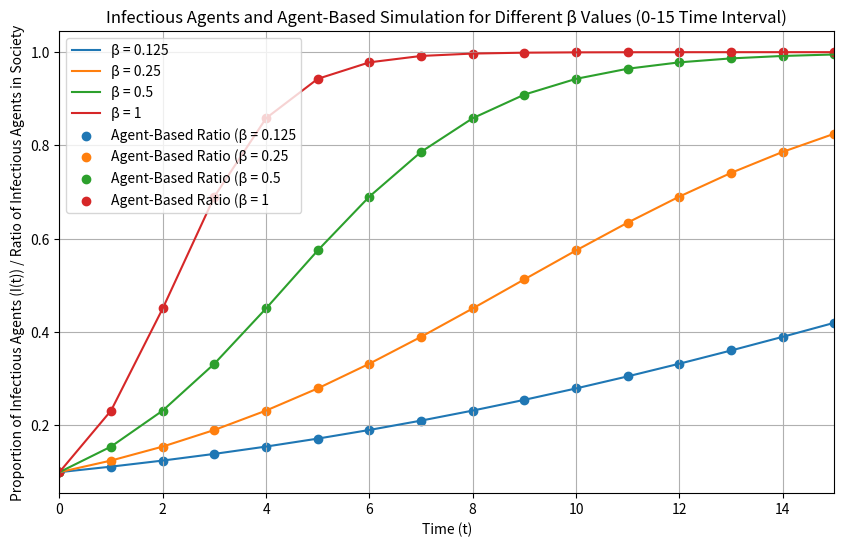

Source code (Python):
import numpy as np
import matplotlib.pyplot as plt
import math
# Parameters
I_0 = 0.1
max_t = 20
beta_values = [0.125, 0.25, 0.5, 1]

# Function to calculate I(t) at time t for a given β
def calculate_I(t, beta):
    return I_0 * np.exp(beta * t) / (1 + I_0 * (np.exp(beta * t) - 1))

# Agent-Based Simulation
L = 100  # Width of the lattice
H = 100  # Height of the lattice
c = 0.0  # Recovery rate set to zero
initial_infectious_fraction = 0.01  # Initial fraction of infectious agents
max_steps = 16

# Function to perform agent-based simulation for ratio calculation
def agent_based_simulation_ratio(L, H, b, c,  max_steps):
    total_agents = L * H
    infectious_counts = []
    for step in range(max_steps):

    # Calculate the current fraction of infectious agents based on I(t)
        current_infectious =math.floor( I_0 * np.exp(beta * step) / (1 + I_0 * (np.exp(beta * step) - 1)) * L*H)
        infectious_counts.append(current_infectious / total_agents)
    return infectious_counts



# Create a single figure
plt.figure(figsize=(10, 6))

# Plot I(t) for different beta values
for beta in beta_values:
    t = np.arange(0, max_t + 1)
    I = calculate_I(t, beta)
    plt.plot(t, I, label=f'β = {beta}')
# Run agent-based simulation and plot the ratio with discrete points
for beta in beta_values:
    ratio = agent_based_simulation_ratio(L, H, beta, c, max_steps)
    t = np.arange(0, max_steps)
    plt.scatter(t, ratio, label=f'Agent-Based Ratio (β = {beta}', marker='o')  # marker='o' for discrete points

# Set the x-axis limits to 0 and 15
plt.xlim(0, 15)

plt.xlabel("Time (t)")
plt.ylabel("Proportion of Infectious Agents (I(t)) / Ratio of Infectious Agents in Society")
plt.title("Infectious Agents and Agent-Based Simulation for Different β Values (0-15 Time Interval)")
plt.grid()
plt.legend()

plt.show()






